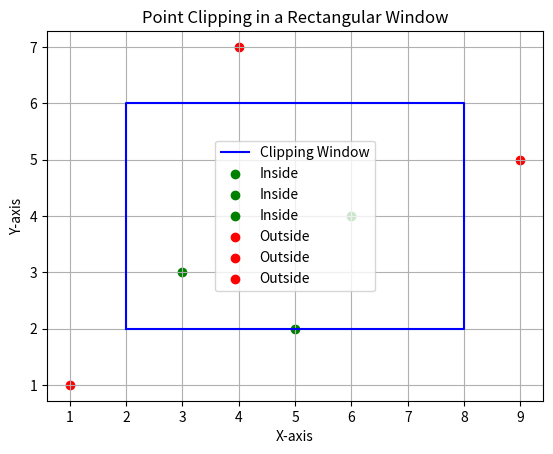

Reproduce this figure in Python.
import matplotlib.pyplot as plt

# Define the clipping window (rectangle)
xmin, ymin = 2, 2
xmax, ymax = 8, 6

# Define a list of test points
points = [(1, 1), (3, 3), (5, 2), (9, 5), (4, 7), (6, 4)]

# Function to check if a point is inside the clipping window
def is_inside(x, y):
    return xmin <= x <= xmax and ymin <= y <= ymax

# Separate points into inside and outside lists
inside_points = []
outside_points = []

for (x, y) in points:
    if is_inside(x, y):
        inside_points.append((x, y))
    else:
        outside_points.append((x, y))

# Print results
print("Inside Points:", inside_points)
print("Outside Points:", outside_points)

# ---------------- Plot ----------------
# Draw clipping window
rect_x = [xmin, xmax, xmax, xmin, xmin]
rect_y = [ymin, ymin, ymax, ymax, ymin]
plt.plot(rect_x, rect_y, 'b-', label='Clipping Window')

# Plot inside points (green)
for (x, y) in inside_points:
    plt.scatter(x, y, color='green', label='Inside')

# Plot outside points (red)
for (x, y) in outside_points:
    plt.scatter(x, y, color='red', label='Outside' )

plt.title("Point Clipping in a Rectangular Window")
plt.xlabel("X-axis")
plt.ylabel("Y-axis")
plt.legend()
plt.grid(True)
plt.axis('equal')
plt.show()
